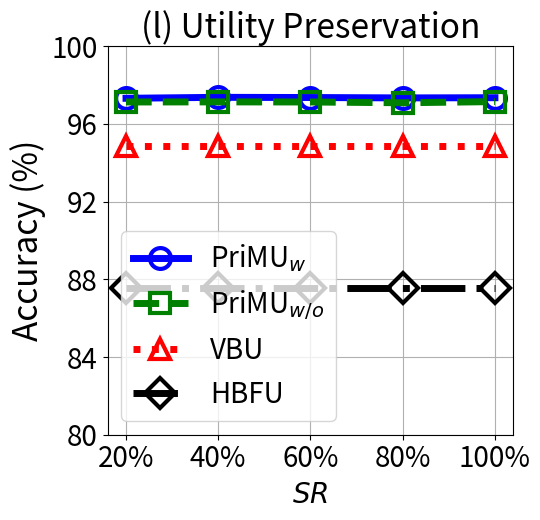

Python code for this plot:

import numpy as np
import matplotlib.pyplot as plt

epsilon = 3
beta = 1 / epsilon


x=[1, 2, 3, 4, 5]
# validation_for_plt =[97,95.8600, 94.9400, 93.5400, 93.2400]
# attack_for_plt=[0, 0.3524, 0, 0.1762, 0.1762]
# basic_for_plt=[99.8, 99.8, 99.8, 99.8, 99.8]

labels = ['20%', '40%', '60%', '80%', '100%']
unl_org = [52.24, 52.24, 52.24, 52.24, 52.24]

unl_hess_r = [87.56, 87.56, 87.56, 87.56, 87.56]
unl_vbu = [94.865,    94.865,   94.865, 94.865, 94.865]

unl_ss_w = [97.32, 97.37, 97.36, 97.34, 97.35]
unl_ss_wo = [97.13, 97.135, 97.13, 97.09, 97.15]


plt.figure(figsize=(5.5, 5.3))
l_w=5
m_s=15
marker_s = 3
markevery=1
#plt.figure(figsize=(8, 5.3))
#plt.plot(x, unl_fr, color='blue', marker='^', label='Retrain',linewidth=l_w, markersize=m_s)
plt.plot(x, unl_ss_w, linestyle='-', color='b', marker='o', fillstyle='none', markevery=markevery,
         label='PriMU$_{w}$', linewidth=l_w, markersize=m_s, markeredgewidth=marker_s)

#plt.plot(x, unl_ss_w, color='g',  marker='*',  label='PriMU$_{w}$',linewidth=l_w, markersize=m_s)
plt.plot(x, unl_ss_wo, linestyle='--', color='g',  marker='s', fillstyle='none', markevery=markevery,
         label='PriMU$_{w/o}$',linewidth=l_w, markersize=m_s, markeredgewidth=marker_s)

plt.plot(x, unl_vbu, linestyle=':', color='r',  marker='^', fillstyle='none', markevery=markevery,
         label='VBU', linewidth=l_w,  markersize=m_s, markeredgewidth=marker_s)

plt.plot(x, unl_hess_r, linestyle='-.', color='k',  marker='D', fillstyle='none', markevery=markevery,
         label='HBFU',linewidth=l_w, markersize=m_s, markeredgewidth=marker_s)



# plt.plot(x, y_sa03, color='r',  marker='2',  label='AAAI21 A_acc, pr=0.3',linewidth=3, markersize=8)
# plt.plot(x, y_sa05, color='darkblue',  marker='4',  label='AAAI21 A_acc, pr=0.5',linewidth=3, markersize=8)
# plt.plot(x, y_ma03, color='darkviolet',  marker='3',  label='FedMC A_acc, pr=0.3',linewidth=3, markersize=8)
# plt.plot(x, y_ma05, color='cyan',  marker='p',  label='FedMC A_acc, pr=0.5',linewidth=3, markersize=8)


plt.grid()
leg = plt.legend(fancybox=True, shadow=True)
# plt.xlabel('Malicious Client Ratio (%)' ,fontsize=16)
plt.ylabel('Accuracy (%)', fontsize=24)
my_y_ticks = np.arange(80, 101, 4)
plt.yticks(my_y_ticks, fontsize=20)
plt.xlabel('$\it{SR}$', fontsize=20)


plt.xticks(x, labels, fontsize=20)
# plt.title('CIFAR10 IID')

plt.title('(l) Utility Preservation', fontsize=24)
plt.legend(loc='best',fontsize=20)
plt.tight_layout()
#plt.title("MNIST")
plt.rcParams['figure.figsize'] = (2.0, 1)
plt.rcParams['image.interpolation'] = 'nearest'
plt.rcParams['figure.subplot.left'] = 0.11
plt.rcParams['figure.subplot.bottom'] = 0.08
plt.rcParams['figure.subplot.right'] = 0.977
plt.rcParams['figure.subplot.top'] = 0.969
plt.savefig('celeba_acc_epsilon_curve.pdf', format='pdf', dpi=200)
plt.show()